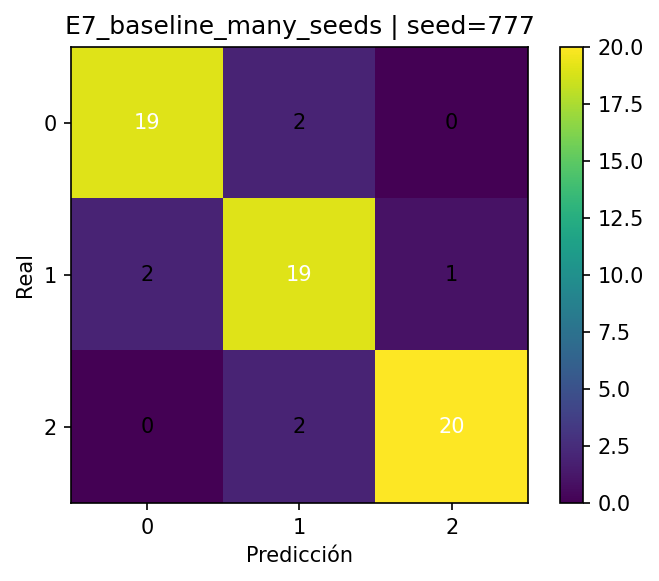

The file beside this chart, header and first rows:
, pred_0, pred_1, pred_2
real_0, 19, 2, 0
real_1, 2, 19, 1
real_2, 0, 2, 20
